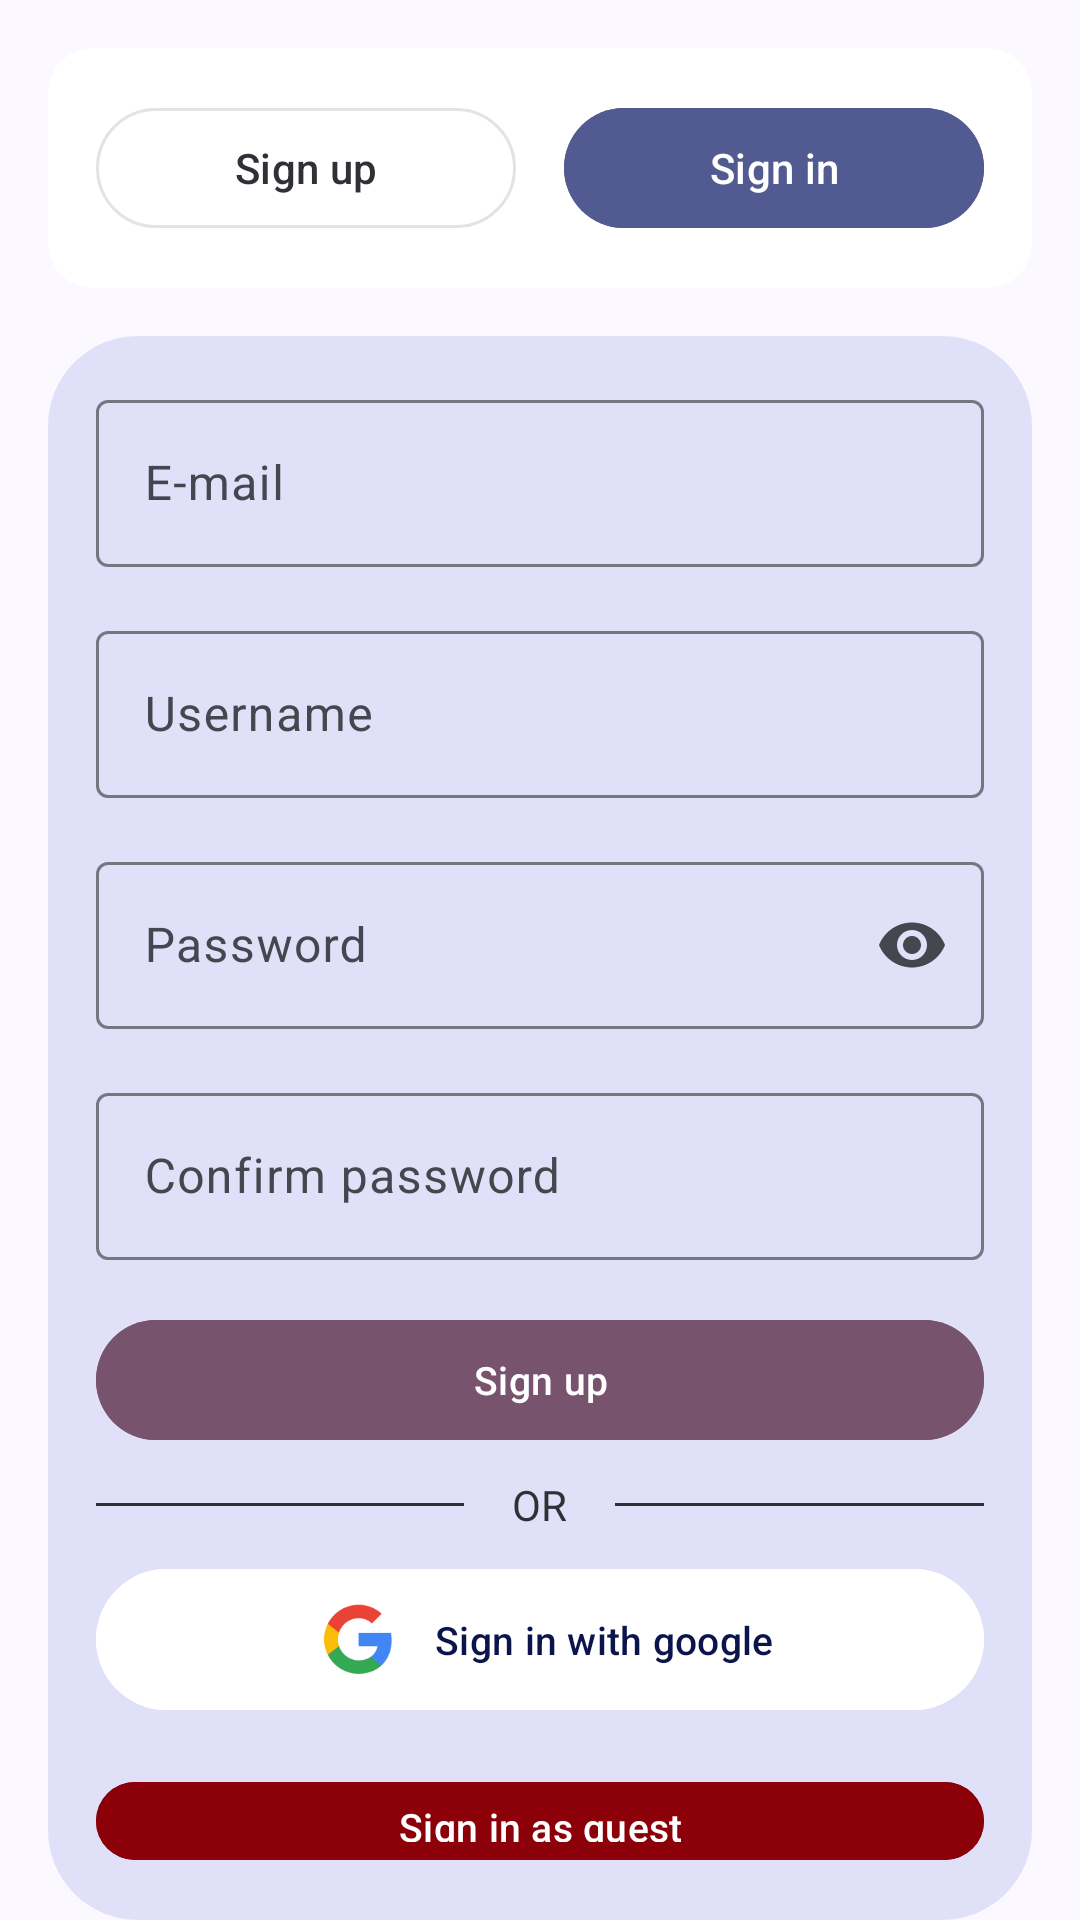

Layout XML and referenced resources for this Android screen:
<!-- AndroidManifest.xml: application theme Theme.WorkingSpot -->
<!-- res/layout/fragment_registration.xml -->
<?xml version="1.0" encoding="utf-8"?>
<FrameLayout xmlns:android="http://schemas.android.com/apk/res/android"
    xmlns:app="http://schemas.android.com/apk/res-auto"
    xmlns:tools="http://schemas.android.com/tools"
    android:layout_width="match_parent"
    android:layout_height="match_parent"
    android:id="@+id/register"
    tools:context=".ui.main.fragments.LoggedProfileFragment">

    <LinearLayout
        android:layout_width="wrap_content"
        android:layout_height="wrap_content"
        android:orientation="vertical"
        android:layout_gravity="center">
        <LinearLayout
            android:layout_width="match_parent"
            android:layout_height="wrap_content"
            android:background="@drawable/rounded_auth_button_view"
            android:layout_marginHorizontal="@dimen/activity_horizontal_margin"
            android:layout_marginVertical="@dimen/activity_vertical_margin"
            android:orientation="horizontal">

            <com.google.android.material.button.MaterialButton
                style="@style/Widget.Material3.Button.OutlinedButton"
                android:layout_width="0dp"
                android:layout_height="wrap_content"
                android:layout_weight="0.5"
                android:padding="0dp"
                android:layout_marginHorizontal="@dimen/activity_horizontal_margin"
                android:layout_marginVertical="@dimen/activity_vertical_margin"
                android:text="@string/sign_up"
                android:enabled="false"
                android:textColor="@color/md_theme_inverseSurface"
                />

            <com.google.android.material.button.MaterialButton
                style="@style/Widget.Material3.Button"
                android:id="@+id/login"
                android:layout_width="0dp"
                android:layout_height="wrap_content"
                android:layout_weight="0.5"
                android:layout_marginEnd="@dimen/activity_horizontal_margin"
                android:layout_marginVertical="@dimen/activity_vertical_margin"
                android:padding="0dp"
                android:backgroundTint="@color/md_theme_primary"
                android:text="@string/sign_in"
                android:textColor="@color/md_theme_onPrimary"/>
        </LinearLayout>
        <LinearLayout
            android:id="@+id/registration_layout"
            android:layout_width="match_parent"
            android:layout_height="wrap_content"
            android:layout_marginHorizontal="@dimen/activity_horizontal_margin"
            android:layout_gravity="center"
            android:background="@drawable/rounded_view"
            android:orientation="vertical">

            <LinearLayout
                android:layout_width="match_parent"
                android:layout_height="wrap_content"
                android:layout_marginTop="@dimen/activity_vertical_margin"
                android:layout_marginStart="@dimen/activity_horizontal_margin"
                android:layout_marginEnd="@dimen/activity_horizontal_margin"
                android:orientation="vertical">
                <com.google.android.material.textfield.TextInputLayout
                    android:id="@+id/email_field_wrapper"
                    android:layout_width="match_parent"
                    android:layout_height="wrap_content"
                    android:layout_marginBottom="@dimen/activity_horizontal_margin"
                    android:hint="@string/email"
                    app:hintTextColor="@color/error_text_layout_color_selector"
                    app:errorTextColor="@color/md_theme_error">
                    <com.google.android.material.textfield.TextInputEditText
                        android:id="@+id/email_field"
                        android:layout_width="match_parent"
                        android:layout_height="wrap_content"
                        android:inputType="textEmailAddress"/>
                </com.google.android.material.textfield.TextInputLayout>
                <com.google.android.material.textfield.TextInputLayout
                    android:id="@+id/username_field_wrapper"
                    android:layout_width="match_parent"
                    android:layout_height="wrap_content"
                    android:layout_marginBottom="@dimen/activity_vertical_margin"
                    android:hint="@string/username">
                    <com.google.android.material.textfield.TextInputEditText
                        android:id="@+id/username_field"
                        android:layout_width="match_parent"
                        android:layout_height="wrap_content"
                        android:inputType="text"/>
                </com.google.android.material.textfield.TextInputLayout>
                <com.google.android.material.textfield.TextInputLayout
                    android:id="@+id/password_field_wrapper"
                    android:layout_width="match_parent"
                    android:layout_height="wrap_content"
                    android:layout_marginBottom="@dimen/activity_vertical_margin"
                    android:hint="@string/password"
                    app:endIconMode="password_toggle">
                    <com.google.android.material.textfield.TextInputEditText
                        android:id="@+id/password_field"
                        android:layout_width="match_parent"
                        android:layout_height="wrap_content"
                        android:inputType="textPassword"/>
                </com.google.android.material.textfield.TextInputLayout>
                <com.google.android.material.textfield.TextInputLayout
                    android:id="@+id/confirm_password_field_wrapper"
                    android:layout_width="match_parent"
                    android:layout_height="wrap_content"
                    android:hint="@string/confirm_password">
                    <com.google.android.material.textfield.TextInputEditText
                        android:id="@+id/confirm_password_field"
                        android:layout_width="match_parent"
                        android:layout_height="wrap_content"
                        android:inputType="textPassword"/>
                </com.google.android.material.textfield.TextInputLayout>
                <com.google.android.material.button.MaterialButton
                    android:id="@+id/registration"
                    android:layout_width="match_parent"
                    android:layout_height="wrap_content"
                    android:layout_marginTop="@dimen/activity_vertical_margin"
                    android:text="@string/sign_up"
                    android:textSize="@dimen/regular_text_size"
                    android:backgroundTint="@color/md_theme_tertiary"
                    android:paddingStart="0dp"
                    android:paddingEnd="0dp"/>
                <LinearLayout
                    android:layout_width="match_parent"
                    android:layout_height="wrap_content"
                    android:orientation="horizontal"
                    android:gravity="center_vertical"
                    android:paddingVertical="8dp">

                    <View
                        android:layout_width="0dp"
                        android:layout_height="1dp"
                        android:layout_weight="1"
                        android:background="@color/md_theme_inverseSurface" />

                    <TextView
                        android:layout_width="wrap_content"
                        android:layout_height="wrap_content"
                        android:text="@string/or"
                        android:textColor="@color/md_theme_inverseSurface"
                        android:paddingHorizontal="@dimen/activity_horizontal_margin" />

                    <View
                        android:layout_width="0dp"
                        android:layout_height="1dp"
                        android:layout_weight="1"
                        android:background="@color/md_theme_inverseSurface" />

                </LinearLayout>

                <com.google.android.material.button.MaterialButton
                    android:id="@+id/google_registration"
                    android:layout_width="match_parent"
                    android:layout_height="wrap_content"
                    android:layout_marginBottom="@dimen/activity_vertical_margin"
                    android:text="@string/google_registration"
                    android:textSize="@dimen/regular_text_size"
                    android:textColor="@color/md_theme_onPrimaryContainer"
                    android:backgroundTint="@color/md_theme_onPrimary"
                    app:iconTint="@color/transparent"
                    app:iconTintMode="src_atop"
                    app:icon="@mipmap/google_logo"
                    app:iconSize="35dp"
                    app:iconGravity="textStart"/>
                <com.google.android.material.button.MaterialButton
                    android:id="@+id/login_as_guest"
                    android:layout_width="match_parent"
                    android:layout_height="wrap_content"
                    android:layout_marginBottom="@dimen/activity_vertical_margin"
                    android:text="@string/sign_as_guest"
                    android:textSize="@dimen/regular_text_size"
                    android:backgroundTint="@color/md_theme_errorContainer_highContrast"/>
            </LinearLayout>
        </LinearLayout>
    </LinearLayout>
</FrameLayout>
<!-- resources referenced by this layout -->
<resources>
  <color name="md_theme_error">#BA1A1A</color>
  <color name="md_theme_errorContainer_highContrast">#8C0009</color>
  <color name="md_theme_inverseSurface">#303036</color>
  <color name="md_theme_onPrimary">#FFFFFF</color>
  <color name="md_theme_onPrimaryContainer">#0B154B</color>
  <color name="md_theme_primary">#525A92</color>
  <color name="md_theme_tertiary">#77536D</color>
  <color name="transparent">#00000000</color>
  <dimen name="activity_horizontal_margin">16dp</dimen>
  <dimen name="activity_vertical_margin">16dp</dimen>
  <dimen name="regular_text_size">13sp</dimen>
  <!-- drawable rounded_view (drawable) -->
  <shape xmlns:android="http://schemas.android.com/apk/res/android">
      <corners
          android:bottomLeftRadius="30dp"
          android:bottomRightRadius="30dp"
          android:topLeftRadius="30dp"
          android:topRightRadius="30dp" />
      <solid android:color="@color/md_theme_secondaryContainer" />
  </shape>
  <string name="confirm_password">Confirm password</string>
  <string name="email">E-mail</string>
  <string name="google_registration">Sign in with google</string>
  <string name="or">OR</string>
  <string name="password">Password</string>
  <string name="sign_as_guest">Sign in as guest</string>
  <string name="sign_in">Sign in</string>
  <string name="sign_up">Sign up</string>
  <string name="username">Username</string>
  <color name="md_theme_secondaryContainer">#E0E1F9</color>
  <color name="md_theme_primaryContainer">#DEE0FF</color>
  <color name="md_theme_secondary">#5B5D72</color>
  <color name="md_theme_onSecondary">#FFFFFF</color>
  <color name="md_theme_onSecondaryContainer">#181A2C</color>
  <color name="md_theme_onTertiary">#FFFFFF</color>
  <color name="md_theme_tertiaryContainer">#FFD7F1</color>
  <color name="md_theme_onTertiaryContainer">#2D1228</color>
  <color name="md_theme_onError">#FFFFFF</color>
  <color name="md_theme_errorContainer">#FFDAD6</color>
  <color name="md_theme_onErrorContainer">#410002</color>
  <color name="md_theme_background">#FBF8FF</color>
  <color name="md_theme_onBackground">#1B1B21</color>
  <color name="md_theme_surface">#FBF8FF</color>
  <color name="md_theme_onSurface">#1B1B21</color>
  <color name="md_theme_surfaceVariant">#E3E1EC</color>
  <color name="md_theme_onSurfaceVariant">#46464F</color>
  <color name="md_theme_outline">#767680</color>
  <color name="md_theme_outlineVariant">#C7C5D0</color>
  <color name="md_theme_inverseOnSurface">#F2EFF7</color>
  <color name="md_theme_inversePrimary">#BBC3FF</color>
  <color name="md_theme_primaryFixed">#DEE0FF</color>
  <color name="md_theme_onPrimaryFixed">#0B154B</color>
  <color name="md_theme_primaryFixedDim">#BBC3FF</color>
  <color name="md_theme_onPrimaryFixedVariant">#3A4379</color>
  <color name="md_theme_secondaryFixed">#E0E1F9</color>
  <color name="md_theme_onSecondaryFixed">#181A2C</color>
  <color name="md_theme_secondaryFixedDim">#C3C5DD</color>
  <color name="md_theme_onSecondaryFixedVariant">#434559</color>
  <color name="md_theme_tertiaryFixed">#FFD7F1</color>
  <color name="md_theme_onTertiaryFixed">#2D1228</color>
  <color name="md_theme_tertiaryFixedDim">#E6BAD7</color>
  <color name="md_theme_onTertiaryFixedVariant">#5D3C54</color>
  <color name="md_theme_surfaceDim">#DBD9E0</color>
  <color name="md_theme_surfaceBright">#FBF8FF</color>
  <color name="md_theme_surfaceContainerLowest">#FFFFFF</color>
  <color name="md_theme_surfaceContainerLow">#F5F2FA</color>
  <color name="md_theme_surfaceContainer">#EFEDF4</color>
  <color name="md_theme_surfaceContainerHigh">#E9E7EF</color>
  <color name="md_theme_surfaceContainerHighest">#E4E1E9</color>
</resources>
